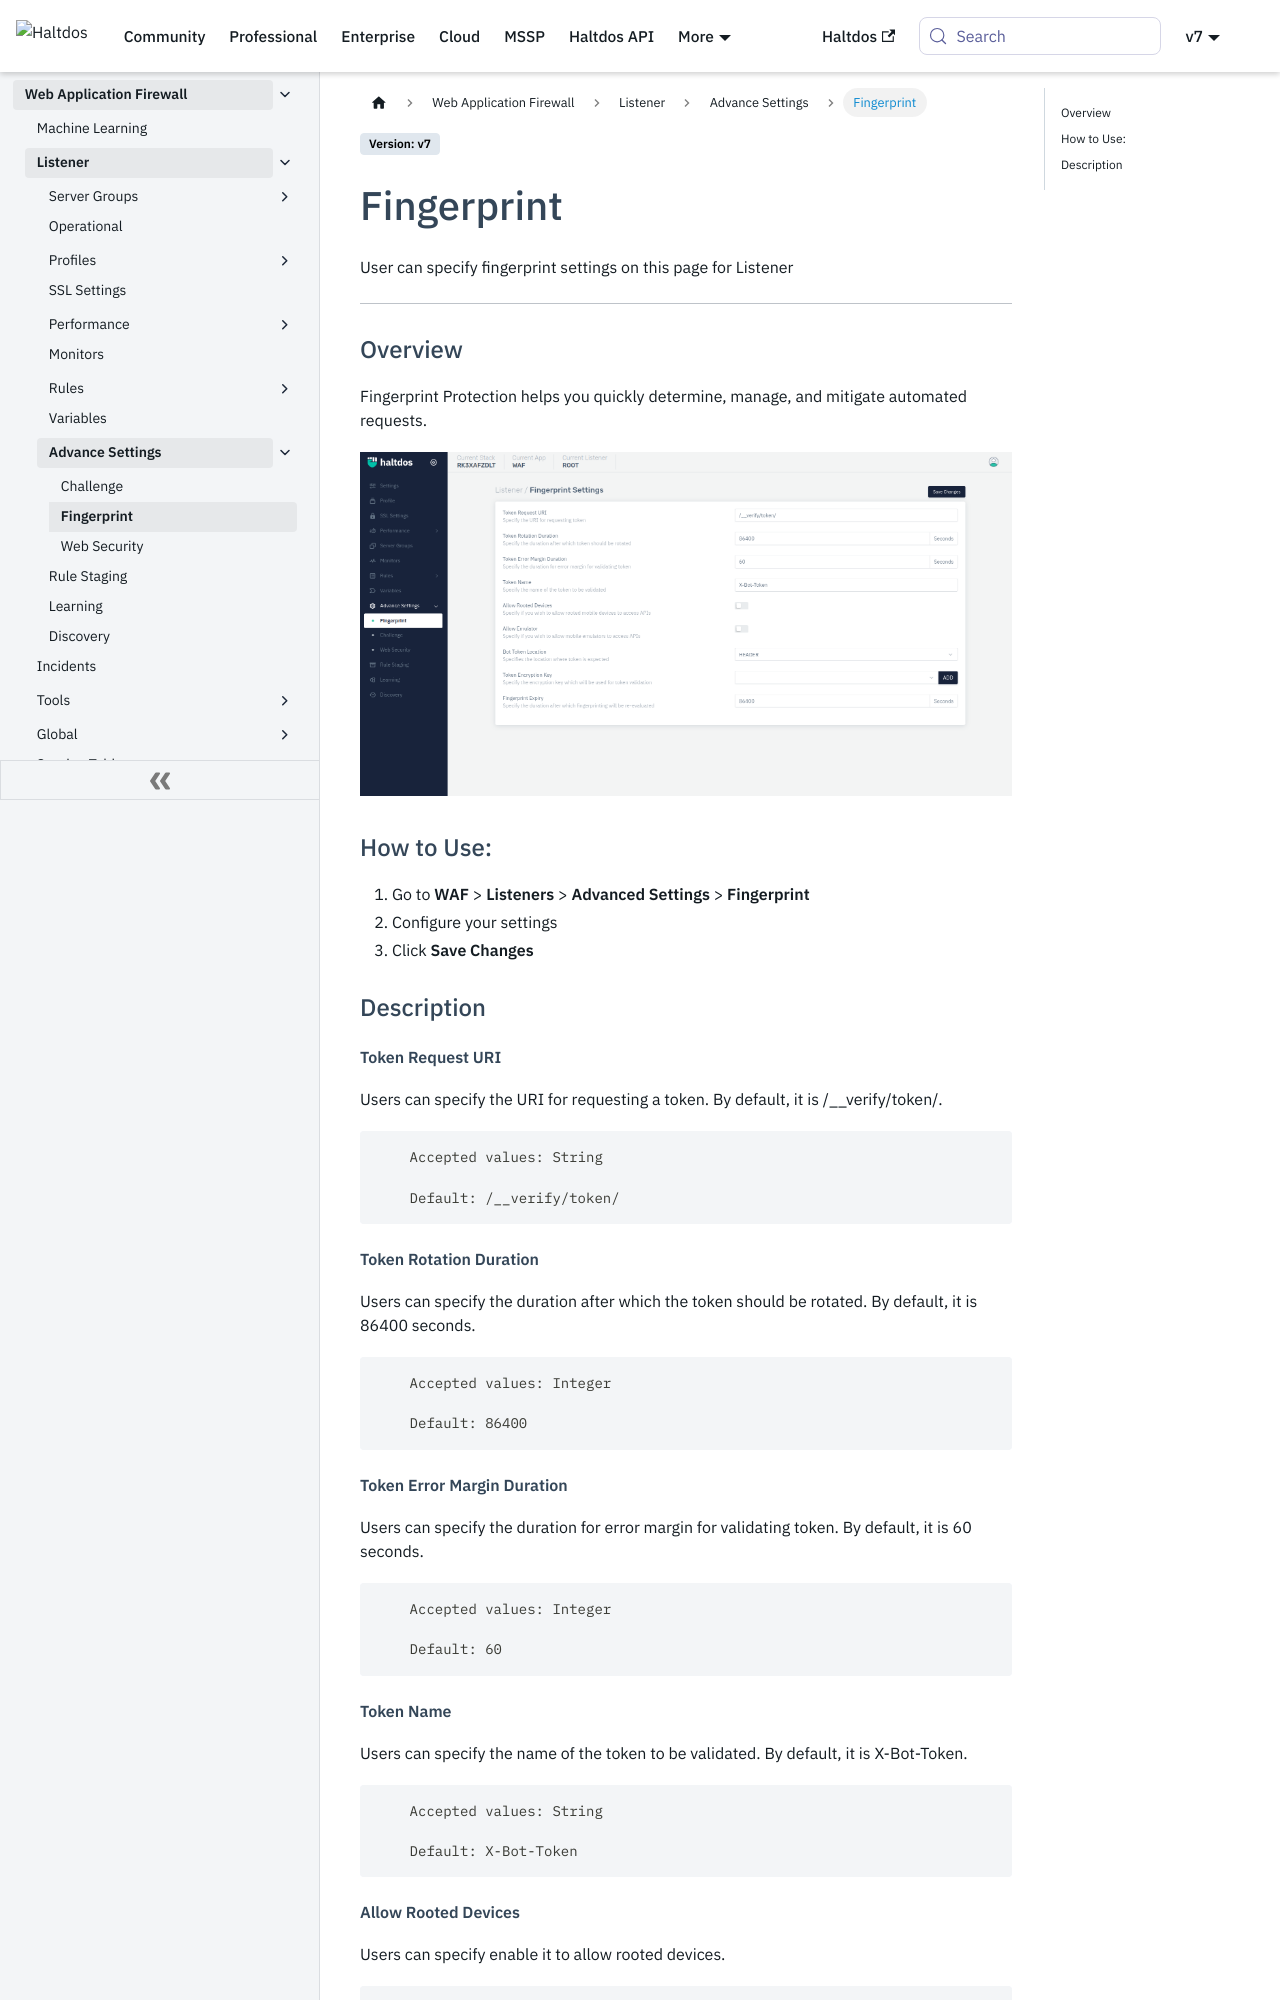

repository: halt-dos/hd-wiki-public · page: v7/enterprise/waf/listener/advance-settings/fingerprint/index.html · generator: docusaurus

#  Fingerprint 
User can specify fingerprint settings on this page for Listener

---

### Overview
Fingerprint Protection helps you quickly determine, manage, and mitigate automated requests. 

![fingerprint](/img/waf/v7/docs/fingerprint.png)

### How to Use:
1. Go to **WAF** > **Listeners** > **Advanced Settings** > **Fingerprint**
2. Configure your settings
3. Click **Save Changes**

| Parameter | Accepted Values | Default
| ----------- | ----------- | -------- |
| Token Request URI|String|/__verify/token/
Token Rotation Duration|Integer|60
Token Error Margin Duration|Integer|60
Token Name|String|X-Bot-Token
Allow Rooted Devices| Enable it to allow rooted devices.Boolean| Off
Allow Emulator| Enable it to allow emulator devices. Boolean| Off
Bot Token Location|Drop-down|HEADER
Token Encryption Key|Drop-down|Blank
Fingerprint Expiry|Integer|86400|


### Description 

##### **Token Request URI**

Users can specify the URI for requesting a token. By default, it is /__verify/token/.

##### **Token Rotation Duration**

Users can specify the duration after which the token should be rotated. By default, it is 86400 seconds.
